pico-8 play session: no input (idle), after a click and taps of 🅾, ❎, 🅾+❎, 🅾 in the second before t = 0

[t = 1 s] idle ~1s (no d-pad/buttons)
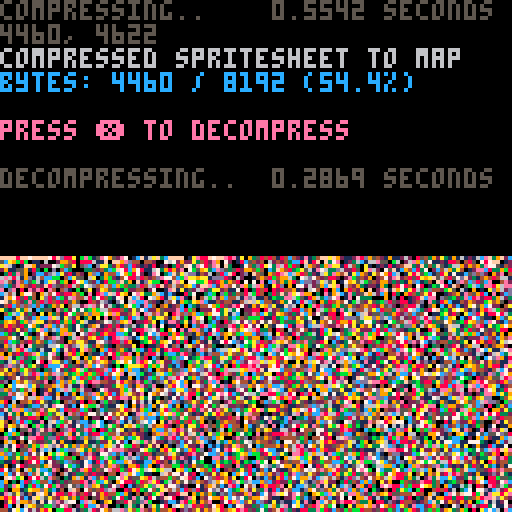

pico-8 cartridge
version 38
__lua__
-- px9 data compression v9
-- by zep & co.
--
-- changelog:
--
-- v9:
--  @pancelor
--  ★ redo bitstream order
--  234 tokens (but ~4% slower)
--
-- v8:
--  @pancelor
--  ★ smaller vlist initialization
--  241 tokens
--
-- v7:
--  smaller vlist_val by @felice
--  7b -> 254 tokens (fastest)
--  7a -> 247 tokens (smallest)
--
-- v6:
--  smaller vlist_val by @p01
--  -> 258 tokens
--
-- v5:
--  fixed bug found by @icegoat
--  262 tokens (the bug was caused by otherwise redundant code!)
--
-- v4:
--  @catatafish
--  ★ smaller decomp
--
--  @felice
--  ★ fix bit flush at end
--  ★ use 0.2.0 functionality
--  ★ even smaller decomp
--  ★ some code simpler/cleaner
--  ★ hey look, a changelog!
--
-- v3:
--  @felice
--  ★ smaller decomp
--
-- v2:
--  @zep
--  ★ original release
--
--[[

	features:
	★ 273 token decompress
	★ handles any bit size data
	★ no manual tuning required
	★ decent compression ratios


	██▒ how to use ▒██

	1. compress your data

		px9_comp(source_x, source_y,
			width, height,
			destination_memory_addr,
			read_function)
				
		e.g. to compress the whole
		spritesheet to the map:
		
		px9_comp(0,0,128,128,
			0x2000, sget)

	…………………………………
	2. decompress
	
		px9_decomp(dest_x, dest_y,
			source_memory_addr,
			read_function,
			write_function)

		e.g. to decompress from map
		memory space back to the
		screen:
		
		px9_decomp(0,0,0x2000,
			pget,pset)

		…………………………………

		(see example below)

		note: only the decompress
		code (tab 1) is needed in
		your release cart after
		storing compressed data.
		
]]

function _init()

	-- test: compress from
	-- spritesheet to map, and
	-- then decomp back to screen

	cls()
	print("compressing..",5)
	flip()

	w=128 h=128
	raw_size=(w*h+1)\2 -- bytes

	ctime=stat(1)

	-- compress spritesheet to map
	-- area (0x2000) and save cart

	clen = px9_comp(
		0,0,
		w,h,
		0x2000,
		sget)

	ctime=stat(1)-ctime

	--cstore() -- save to cart

	-- show compression stats
	print("                 "..(ctime/30).." seconds",0,0)
	print("")
	print("compressed spritesheet to map",6)
	ratio=tostr(clen/raw_size*100)
	print("bytes: "
		..clen.." / "..raw_size
		.." ("..sub(ratio,1,4).."%)"
		,12)
	print("")
	print("press ❎ to decompress",14)

	memcpy(0x7000,0x2000,0x1000)

	-- wait for user
	repeat until (btn(❎) or true)

	print("")
	print("decompressing..",5)
	flip()

	-- save stats screen
	local cx,cy=cursor()
	local sdata={}
	for a=0x6000,0x7ffc do
		sdata[a]=peek4(a)
	end

	dtime=stat(1)

	-- decompress data from map
	-- (0x2000) to screen

	px9_decomp(0,0,0x2000,pget,pset)

	dtime=stat(1)-dtime

	-- wait for user
	repeat until (btn(❎) or true)

	-- restore stats screen
	for a,v in pairs(sdata) do
		poke4(a,v)
	end

	-- add decompression stats
	print("                 "..(dtime/30).." seconds",cx,cy-6,5)
	print("")

end

-->8
-- px9 decompress

-- x0,y0 where to draw to
-- src   compressed data address
-- vget  read function (x,y)
-- vset  write function (x,y,v)

function
	px9_decomp(x0,y0,src,vget,vset)

	local function vlist_val(l, val)
		-- find position and move
		-- to head of the list

--[ 2-3x faster than block below
		local v,i=l[1],1
		while v!=val do
			i+=1
			v,l[i]=l[i],v
		end
		l[1]=val
--]]

--[[ 7 tokens smaller than above
		for i,v in ipairs(l) do
			if v==val then
				add(l,deli(l,i),1)
				return
			end
		end
--]]
	end

	-- bit cache is between 8 and
	-- 15 bits long with the next
	-- bits in these positions:
	--   0b0000.12345678...
	-- (1 is the next bit in the
	--   stream, 2 is the next bit
	--   after that, etc.
	--  0 is a literal zero)
	local cache,cache_bits=0,0
	function getval(bits)
		if cache_bits<8 then
			-- cache next 8 bits
			cache_bits+=8
			cache+=@src>>cache_bits
			src+=1
		end

		-- shift requested bits up
		-- into the integer slots
		cache<<=bits
		local val=cache&0xffff
		-- remove the integer bits
		cache^^=val
		cache_bits-=bits
		return val
	end

	-- get number plus n
	function gnp(n)
		local bits=0
		repeat
			bits+=1
			local vv=getval(bits)
			n+=vv
		until vv<(1<<bits)-1
		return n
	end

	-- header

	local
		w,h_1,      -- w,h-1
		eb,el,pr,
		x,y,
		splen,
		predict
		=
		gnp"1",gnp"0",
		gnp"1",{},{},
		0,0,
		0
		--,nil

	for i=1,gnp"1" do
		add(el,getval(eb))
	end
	for y=y0,y0+h_1 do
		for x=x0,x0+w-1 do
			splen-=1

			if(splen<1) then
				splen,predict=gnp"1",not predict
			end

			local a=y>y0 and vget(x,y-1) or 0

			-- create vlist if needed
			local l=pr[a] or {unpack(el)}
			pr[a]=l

			-- grab index from stream
			-- iff predicted, always 1

			local v=l[predict and 1 or gnp"2"]

			-- update predictions
			vlist_val(l, v)
			vlist_val(el, v)

			-- set
			vset(x,y,v)
		end
	end
end

-->8
-- px9 compress

-- x0,y0 where to read from
-- w,h   image width,height
-- dest  address to store
-- vget  read function (x,y)

function
	px9_comp(x0,y0,w,h,dest,vget)
	local mytable = {}
	local dest0=dest
	local bit=1
	local byte=0

	local function vlist_val(l, val)
		-- find position and move
		-- to head of the list

--[ 2-3x faster than block below
		local v,i=l[1],1
		while v!=val do
			i+=1
			v,l[i]=l[i],v
		end
		l[1]=val
		return i
--]]

--[[ 8 tokens smaller than above
		for i,v in ipairs(l) do
			if v==val then
				add(l,deli(l,i),1)
				return i
			end
		end
--]]
	end

	local cache,cache_bits=0,0
	function putbit(bval)
	 cache=cache<<1|bval
	 cache_bits+=1
		if cache_bits==8 then
			mytable[dest] = cache
			poke(dest,cache)
			dest+=1
			cache,cache_bits=0,0
		end
	end

	function putval(val, bits)
		for i=bits-1,0,-1 do
			putbit(val>>i&1)
		end
	end

	function putnum(val)
		local bits = 0
		repeat
			bits += 1
			local mx=(1<<bits)-1
			local vv=min(val,mx)
			putval(vv,bits)
			val -= vv
		until vv<mx
	end


	-- first_used

	local el={}
	local found={}
	local highest=0
	for y=y0,y0+h-1 do
		for x=x0,x0+w-1 do
			c=vget(x,y)
			if not found[c] then
				found[c]=true
				add(el,c)
				highest=max(highest,c)
			end
		end
	end

	-- header

	local bits=1
	while highest >= 1<<bits do
		bits+=1
	end

	putnum(w-1)
	putnum(h-1)
	putnum(bits-1)
	putnum(#el-1)
	for i=1,#el do
		putval(el[i],bits)
	end


	-- data

	local pr={} -- predictions

	local dat={}

	for y=y0,y0+h-1 do
		for x=x0,x0+w-1 do
			local v=vget(x,y)

			local a=y>y0 and vget(x,y-1) or 0

			-- create vlist if needed
			local l=pr[a] or {unpack(el)}
			pr[a]=l

			-- add to vlist
			add(dat,vlist_val(l,v))
			
			-- and to running list
			vlist_val(el, v)
		end
	end

	-- write
	-- store bit-0 as runtime len
	-- start of each run

	local nopredict
	local pos=1

	while pos <= #dat do
		-- count length
		local pos0=pos

		if nopredict then
			while dat[pos]!=1 and pos<=#dat do
				pos+=1
			end
		else
			while dat[pos]==1 and pos<=#dat do
				pos+=1
			end
		end

		local splen = pos-pos0
		putnum(splen-1)

		if nopredict then
			-- values will all be >= 2
			while pos0 < pos do
				putnum(dat[pos0]-2)
				pos0+=1
			end
		end

		nopredict=not nopredict
	end

	if cache_bits>0 then
		-- flush
		mytable[dest] = cache<<8-cache_bits
		poke(dest,cache<<8-cache_bits)
		dest+=1
	end

	local str = ''
	for i = dest0, dest do
		-- str ..= (chr(mytable[i]))
		str ..= chr(peek(i))
	end
	printh('compressed to ' .. #str .. ', ' .. #str/8192)
	str = escape_binary_str(str)
	print('' .. dest-dest0 .. ', ' .. #str) -- .. dest0 .. ', ' .. dest .. ', ' .. str)
	printh(str, 'output.bin')
	printh(str, '@clip')
	return dest-dest0
end

function byte_to_hex(byte)
	local hi = ({
		[0]='0',
		[1]='1',
		[2]='2',
		[3]='3',
		[4]='4',
		[5]='5',
		[6]='6',
		[7]='7',
		[8]='8',
		[9]='9',
		[10]='a',
		[11]='b',
		[12]='c',
		[13]='d',
		[14]='e',
		[15]='f'
	})[byte\16]
	local lo = ({
		[0]='0',
		[1]='1',
		[2]='2',
		[3]='3',
		[4]='4',
		[5]='5',
		[6]='6',
		[7]='7',
		[8]='8',
		[9]='9',
		[10]='a',
		[11]='b',
		[12]='c',
		[13]='d',
		[14]='e',
		[15]='f'
	})[byte%16]
	return '\\x' .. hi .. lo
end

function escape_binary_str(s)
 local out=""
 for i=1,#s do
  local c  = sub(s,i,i)
  local nc = ord(s,i+1)
  local pr = (nc and nc>=48 and nc<=57) and "00" or ""
  local v=c
  if(c=="\"") v="\\\""
  if(c=="\\") v="\\\\"
  if(ord(c)==0) v="\\"..pr.."0"
  if(ord(c)==10) v="\\n"
  if(ord(c)==13) v="\\r"
  if(ord(c)==9) v="\\t"
  	-- v = byte_to_hex(ord(c))
  out..= v
 end
 return out
end
-- 40% - 50%
-- 14 images per cart...
-- dw = 8 images per cart...
__gfx__
00000000000010000000000000010000000000000000001000000000000000000000000000000000000000000000000000000000000000000000000000000000
00000000000000000000000000000000001000000001010100000000000000000000000000000000000000000000000000000000000000000000000000000000
00000000000000100000000001101000000010000100010010001000101000100000000001000000000000000000000000000000000000000000000000000000
0000000000000000000000555550dd5d51d5d51dd5551ddd5d5555d551d500000000001000010001000010000000000010000000000000000000000000000000
0000000000000000100001ddd5d0dddd5dd5dd5d55ddd5dd5d51ddd1ddd501000001000010000000000000000000000000000000000000000000000000000000
0000000000000000000000655d50dd5dd553ddd653d5ddd63d535ddddd3d01010000010001010010001000010000001010000000000000000000000000000000
10100000001000000100001001001111001115311051035351101133030101000010001100001000000000000000000000000100000000001000000000000000
0010001000000000000000000000000000055d55515d5dddd55d515050d053551d10100010100010001001001000101000010000000000000000000000000000
0001000000000000000100000000001010165dd6ddddd65635dddd516565dddd6d30110000010100010000100000100001000000000000100000000000000000
00000000000000010000000000000000100d5d653d5dddd6dddd3d1155dddd3ddd10031111111111100111010110101100101010110101011000001000010000
00000000000000000000100000000001101010100003013011d55555353d3dd53d51d55d5dd35d36515ddd35d5551035ddd5dd555d5d5dd5d500000000000000
0000001001000000110000000000001010100000000000010dd6666d6d66d6666ddd631d3dddd65dd355dd5dd3dd01dd35dd3503d5d55d365600000000000000
1000000000000000150001000000000001000000100001011135353d5d5d3d5dd35d355315353535d01d353535d530d5d53d5d5155dd3dd5d300000000000000
01010000010115105105d11000100000001100000001010010010111310110311310311113111113131311111301030311300101003030003000000000000000
0000000000001dd1551dd000000000001011110101101111011111011131d5110535151351101010001000001113111500110300000000000000000000000000
00000000001100d5d51d10000000000011dd5ddddd556ddd5ddd555dddddddd636ddd6ddd3110301013010355d55d5d555d55d61030000000000000100000000
000000000001dd15d1d515d10000000005ddddddd5dd6ddd3d66d36d66dd37d66ddddd6d6531101011010105d3d3d5dd35d356d0300000000000010000001000
00000000001011d566ddd151100101010111111535111535d113d5113d3d53d35dc5d33d31111301301010135d3dddbdd35d5551000000000000000000000000
000000000000115d7761510011000000100011000001000101110110101131111313111113110110130110101131011011000300100000000010000000000000
00000000100ddd5d67ddd50010101010000001000000110101011010111111111131113131113131111030310301003003001000000000100000000000000000
000000100001105ddd3dd10110110000000101110010010110111101101131113111311113113113131301113110301010100010000000000000000000001000
0000000000000d61d1d15d5111001010000010110000010101011111111111111c111313d1131111111111311301131113011131000100001000000000100000
0000000000011d1161d50dd01011010000000101100100111111110111131313113d11c113111311313111131111d565ddd5d565000000000000000010000000
0000000000011105d0dd00100101011000000011100100101101111111111c11c1131c11c13d1313111313131103d6d36dddbdd3000000100000001000000010
000000000000000d1101111011111001100000101100100111111111111311111c1c11d11d131111313113113115d3515b555551000000000000000000100000
000010000101001110111111001101000100000111101101111111111111c1c11d11d13d31c1c1c1531131351131311301301300000010000000000010001000
01000010000111001110111110111111111110100110110111111111111c11d3d3c13c1c1d1d11531d1d1d131113111131100100000000000001000101000101
d555d5ddd555d651dd5d510ddd5dddd51dddddd5101101101111111131111c11c1d1d1d1c1c13d3d1c1331313131131031101000010100000001001300101030
dd6ddddd6dddddd1ddddd11dddddddd51ddddd5d101110110111111c1c11c1d11c1c1c1c5d3d1c1c153d1c51d135313111315011101015011535151151535515
d5dd5dd5d5d555515d55111515511ddddd1d5551110111111111111111c11d1cd1cdd1c5c1d3d1d3d3d1d1d313d6d655dd5ddd6651ddd5dd5ddd563d55d5ddd5
55301031510101111101000010100011010111011111110111111c1c111c1c1dc1d1cdd3dc1c1c5dc1c1c131d1d6dddd6d36d6dd3556bd6d3dd5d6ddd35d6bd5
ddd5dddd55dddddd0111001011110001111111100101111111111111c1d11cd1cdc3dc1cddddc5c1d1d3d3d3d33d353535535335313515155353135355531511
5555d6dd566d6ddd1001100011111111111111110111111111111c111c1c1dc1d1cdc1cdc1c1dddc5c5d3d1d3d113d1313111131101000030301000000000001
ddd3d35d53d3535d10101100101111001111111111011111111111c1c1dc11cdcdc1dcdd3cdc3c5d3dc5dc5c1d3d131111113101030013331301101001013030
510dd553011101150101111001dd51d11dddddddddd11111111c11c1d1c1cddc1cdcdc1c1c5d31cd3d3d3dd1d3d1c13313131131101035d51013030010001000
5553ddd51d55d55dddd5d5dd00d7d67717666d66667d11111111c11c1c1dc1cdcdc1c1c5c5cdc1d3c1c1cd3d3d1c55d131311103010313d31035301003010000
d6155ddd55d6d5dd6ddd6dd110d756671d666d66667d1d1d1cdc1dcdddcdcdcdcdcd1c5c5ddddcddd3d31ddc5c553131d11313103d3313dc13dd303010000000
1515515315515535155515d100d76d67d7d66d6666dd6d66d6d666d6dd1d66d6d666c1ddcdcd3d3c1dcdc33dd3dd3dd31d3111110d6c13dd3dcd130101000000
001d10010101101110111000111dd11d1dddd1d1d111d16c6d66d666d6c6d6666c6d1cdcdddcddd1c131dd31cd3d1c1d3131313031cd6d666cd3031000001030
015351150553111151111111d11111111d1d1d1111111111d11c1cdcd6dcc66cddcddddddcdddc3131313ddc1dd3d53d1d131111311d666666d3310303010300
5155dd5d56ddddd6d5ddddd61ddd1d51dddddd111111111c1c11c1c16c66dc666c1c1c1cdd6cdd3c131c13dd33dcdd3d331d1313335cc767766cd31030130001
56d1d65dd6dd6ddddd55ddd61dddddd16dd1dd111111111111c11dcdd666666661cd1313cddddcd13c113cddd3d53dc1d1331353dd6666777666cd5310000100
1510555535d55555d3d1551511d11dd1ddd1dd111111111c1c1c1c1cdddcdd66cdddc1c1dc6c6ddc51c1113c531cd3d3d3d1d13d3cdc677766cd531101001000
001010110010011001010101011111111111111111111c111c1dc1cdccddc1cddcdcd1cddd6ddcddd3133c11dc13ddd3d1d33d131115666667d3013000300010
1001011000110100100100111111111111110110111111c1c1c1dcdc1d1c1cdc1dddc11c6cdcdd3dc31c113313d3c5c5d3d1d13d131c6c66c6cd311010000300
10110101010110000010110101101101111111111111111c11dc1dcdc1c1ddddcdcdd3cdd63ddd33dd313dd31c531dd3dd3d311331ddc5dcd3ddd30000101000
5dd565d55d5dd1001010111111111111111111111111111c1c1dc1dc1dc1dcd1cddcddd6c6dc6dc3131c1cdd31c5cddc5c53d3d133c653dd313dd11030000000
d5d3655d36d5d50101011111111111d1d1d1111111c1c1c1d1c1dcdcdc1cddcd1cd6c6c6d6d6d66d3c1131d6c13d33dd3dd3d1313dd113dc5110313000100000
5dd5553d5dd55101011111111d1ddddd1dcddcdc1d111c1c1c1cdc1c1dcdcddc1c1d6d6dc6c66c6d313cd3c1dd31d3cdd3d3d1d1111311351313000000000000
1000100010010110111112ddddddddddddddddddc1dc1d1dc1dcddc1dcddddddc1cdcdc66d6ddd3cdc13dd333d3c1cdd3dd3d33d313131131510100105113010
0000000000001011111ddddd666676767666ddddddddcdc1dcdccdcddd66d76c1c1cd6d6c6d6c33dddc6d6dc113dd3ddcd3d1d11311311031103001d5665dd5d
001000110011011112ddd6667676666666667666ddcddcddc1dcdc1c6677676dcdddcdc6d6c6dc1cdddd6cdd31cdd3d3dddc53d3d311130100001016dd563555
0000001000011111ddd66676dddddddcdddd666766dddddcddcdddc167777776dc6ddc6d6c6d6dd3dc33d3d313d6dc66c66d66dd3dd355131511305db65d0dd5
15515d11151551ddd66766dddcddc1dddcddddd66766dddddcddcdcdc677777cddc6d6dc6d66c6c33131c13cdcdcdd66666666cd66ddddddd535d53505350300
5d66d66d66d666666766dd1c2ddddddddddcdcddd66766ddddddddc1dcd6666c6ddc6c6d6c6d6d31c1c131cdddd366666666d6656d6ddd6dbd65655300100000
155151555d5ddd6676d1d1ddd6667777666edddcddd6766dcdcdcddc1dcdccddcd6dd6c6d66c61c11313c1ddc6d3666c66cdbdddbd3db535d555531130030000
00010111111dd667dd1ddd66777676667777766ddcdd67666ddddcdcdcddddcd6cdc6d6c6cd6d313cd6cd6c666766666c666d3c5dd3511510300100001001000
1511001011d166766d6d667766ddddddddd6677766ddc67766ddddcdc1dcdcddcd6dc6d6d66cdc1316c666767666c67666b666d3353113030010010101000000
dd61011111dd77676766776ddddcddcdcdcddd67766ddd667666dcddcdcddddcd6cd6cdc6c66d13c166666666666666666c6663d531530101030000030000000
5dd1010112d77dd6667766ddd1ddddddddddcdcd67766c66676c6dcddc1dcdcdddd6cd6d6ddcd311cd66666cc66666666666dd353ddd55555555d35000000000
011011115d67dddd6776d1d1cd66666666ddddddd67766dd67766dcdcdcdcdddc6cd6d6c6c66c1c133cdc363d6c6cdcc6cd3d3d3d3ddddd3ddd5d53000001031
00010111d676dddc776d1dcd67767777777766dcdd66766c66766dcdddcd1cdcdddcdcd6d6dd6c13cdd63c3333d3d66dbddcddd3516dbd56d5d3565010113110
00001012d76dddd7761ddd677777777777777766dcd67766d66766dccdddcdcdcdc1cd6cd6c6ddcdd6c66d1c1cdcdcb6c6dbdbd3d33513113535053115035000
0101111d676dd6776d1dc77777777767777777766ddc67766d6776cddcdc1ddddc11c1cddcd6c666c66dcd31cd3ddc6ddd3d6ddd3ddd5555ddd503515d555d5d
111155dd76dd6776dddd67777766cd6dc667777776d6d6776c67766cdcddccdcd1c1c1d1c1cd6d6c6d6c66c3dddcddcdcdd6d636ddd36dd365d3555d65556565
d5dddd6676666676dd66766766cdddddddc66777776cd6676666766dcdcddcddc1c1c1c1c1dc1cdd6c6d6ddcdcddc6b6dbc6d63ddd5ddd5555550d55553d5351
65dd66d76666676d66666676dd1dd1cdcdddc6777766dc7776c67766cdcdddcddc1c11c13c13c13cd6dc6c6dddc6b6cd6dd3d3d3535331313300000001100100
1155dd676d6d776dc667776dc1dd66666dcddd6777766d6676666766dcdcdcdc1dc1c1c1c1c11c1dc66d6ddcdcd6cd6cdbdd3d3d311101011131331130305030
00111d67dddd766d677676c5dd677777776ddcd777776cd677666776ddcdcddcdcdcdc1c131c3cd6dcdc6cddc6b6cdcdddc5d3d1531000003000101031010101
01115567d5d6777777777dddd77777777777ddc6677766c6776c67766cdcdcddcdcddc11c1c1c1cd6d6ddcdcd6cd6d6bdd3dc535311313500000000001030301
00111d7651dd6d66d66d6d1d6777777777777ddc66666c667766667666ddcdcdddcdcdc1c1c1cddcdc6cddc6c6c6c6dcdc66ddd35d55553dd55555305555555d
01015d76d1351d1d3d1d3dd677777777777776dddcdc6ddd6776667766c6dcdcdcdcddcd1c1cddc6dcddc6666d666c6d6636db7ddd5356661653d655d56d656d
01115d761dddd3d1ddddd1c7777677677777766cd6ddd6c6777c667666dc6dc1dcddcdcdcdcdcddcdcdcdd6c6c66cd66b6dd3ddd35d3155d35d5dd556ddd5d6d
0101d6767666667666666777767777777677777776777677777666776c66dddccdcdddcdcddcdcdcdd6c6c66c6cb6db6dd3d3d35353513ddd555351553535d35
01115677777777777777777777777677777777777777777777766677666cdc6ddcddcddcdcdcdcd66ccc66c66666666c6d66dd3155535d6655655d6556d5ddd1
1012dd7777777777777777777776777777677777777777777776c7766c6d6dc6d6cccdcdcdcdcdc6cc6cd6c6c6cdc6dd6cddbd5131111135315d35d355d34650
0111567777777777777777776777777677776777777777777676667766cdc6dc6d6ddcd6ccdc6cccdcdccc6cdcdcdcdcdbd3d31311010d51553505555d5566d5
10115d76ddddddddddcddc6777777677777777c66c66c666677c66766c6d6cddc6d666c6dd6c6c6cc6c6c6ccdc6db63dddd3d15111035d5d06d55dd66d6d56b6
01115d76353d3d3d3d5dd5d677677777767776cdc6cd6c6c7776667666cdcdc6d6cdc6ddccdccdcdccccdcdcdcdcdcdd3d3d353313005d6dbd5d6d6bd56d6dd5
00111d76d1d1dddddddd5ddc77776776777776dd6dddd6c6676c6676c6dcddcdcd6c6d6c6c6cdcdcdcdcd6c6d6dc6d636cddd315131035355103135d55353555
00105d76d5d6666666666d3d6777777777766cdc67776d6d776667766cddcddc6cd6c6c6dcdccdccdcdcc6d666c66d6366d66d1131113050001050dd65d6565d
00111d67d1d67777777776ddd67776777676cdd677776c66776c6766cdcdcdcdddcddddc6cdcdcdcdcdcdc6cd6d6b6dddd6ddd3d555555355530535553555305
000115d7dd1d77ddd67776dd1c667777766cdd6777776dc7766667666ddcdcdcdc6cd6c6dcdccdccdccdcddc3c3dd3c33333356dd666d6ddd651053000000000
010115d76d5d77c5dd77776cd5ddc66cdcddd6677776cd6776c6676cdcddcdddcdddcddcdcddcdcdcdc1dc3dd3d3c5d5dd15136ddddd66666d55d65551555150
000111d67d3d677d1d677777ddd1d1dddddc6777776c6d6766c66766cdcdcdcddcdcdc6dcdccdcdcdcdc1cdc1c1d3d33131353dddbdb535355dbdd5d555d3d55
0001025676d1d67653d6777776cddddddcd7777777cdd6776c66776c66dcdcdcdcddcdcdcdcdcdc1c1c1c51c5dcddcddddd1d133111000000301535353100010
110111dd67dd5677dd5d6777777766666777777766dc66766d676767666dc1cdcdcddcddcdcdc1cdcdcd1cd3cd66d6dd6c66d65d35555d530055155555555551
5ddd6dd6676d3d676dd3d6777777777777777776cdc6677cd6676766666c1dcddcdcdcdcdcd1cdc1c1dc1d1d16d6c636663d36d6d63ddd5101d55d5ddddd6355
ddd5dd66667dd1d776dd1d66777777777777766cddd6776dc6676666c6ddc1d1cdcdcdcdcdc1c1c1cd1c1c1c1c6d653dd65dddd35d5d365300d65ddb55dbd6d5
15155555dd76dddd776dd3dd6677776776766cddc66776cd6676c6cddcdc1ccdc1dcdcdcdc1c1cdd1c1d1c13d3d33d3533535305131535101030305155555531
5151555ddd676ddd6777dd1d1cdd666666cdddcd6677cddd676ddcd11c11d1d1cdc1dcdc1c1c2c1c1c1cd3d1d3dc531dd1351153101050110500050053031010
5dd5ddddd6667676667776ddd5d3dcddc5ddcdd67766ddd7766cdd1c1dc1c1c1dcdc1dc1dcd1c1c1c1d6d6dcdd63d6dcdd1dd6ddddd5dd5655535d55d5ddd5d1
5dd553ddd666776666c67776cddd151d1dddd67776cddc676dcdd1c1c11c1c1c1c1dc1cdc1c11c1d1cd666dd6d6d66d6d3136d3ddd6bdddb6d51dddd6d665da1
11511153535dd7766dd5d67777666c6d66667776cdddd7766cdd1c111c11c1d1dcdc1dc1dc1c1d1c11cddc3d3ddd3dd3d531d3d5355535555351553535355310
0000000101115d676d3dd3d677777777777766cdddc6676dddd1111c11c11c1c1c1dc1cd1c1d1c1c1d1311d31c3113d331113153553513531510530555035000
515555555555d3d677dd1dddddc6676666c6dddddd6676dcdc1c1c11c11c1d1c1dc1c1dc1d1c11ddcddcdcdd151d3ddddd351d5ddddd5dd55d5d5dd5d3d55350
ddddddd5d6d6dddd66766d11d1dddddddddddcdcd6766ddd111111c11111c11dcdddddcddcddc1cdddddd6d6c6dddd6d3d6d5ddd36dd5d55d6db655dd5d515dd
55553d55d5d5dd15dd67666dc5d1d1d1c1d1cd66776ddcd1c1c11111c1c11c1cddddddd6dddd11dddcddcddd56dd3d3ddddd3d55553535353555513535530565
00000000010111113ddd6777666ddcdddd6667676dcdd11111111111111c111ddcdcdcdcdcd1c11c153133131313111131131300000001000000000003000555
0000000000001011115ddd66776777777767666dddddd1cd1c11c1c1c111c1c111c111c11111c111c111d1311131103010010110000000001000001000100000
0000000010100001111115dddd666666666d6ddcddc6ddddddddddddddcddd1c1c1c1d1c1c11111111c113111111101010303030100000100000000000030000
0000001010000000011111111d1dddddcddd1c12d6ddd6d6d6dd6dd6ddddddd111c11c11c111c111c11131111313101010101010300000000010130515015351
0000101000000000000011111111111111111111dd1dddd1d1dcdd1ddc1dc11c1c1c1dc111c11c1113111131111111010101010101000000000015555655d5d5
000101000000000000100011111111111111111111111111111111111dddddcddddddddd6dddddddd6c5311111013010100000300100000000000d5ddd5dd5d5
010100000000000000000000010111111111d1d111111111111111111cd6dddddddd6d66dd6cddd3d66111311130130003101000103001000000053535053035
000000000000001000000100000010010111ddddddd6dddd6c11111111d1c1d1cdcd11cdc1d11111111311111101013000000010000010000010000000000000
51515515500000000000000000100000100ddd1dddddddddd1111111111111111111111111111111131111311101101300010000100000000000000000000000
55dd5dd5500000000000000000000010001111511d11d111111111111111111111c1c1c1c11c1111111311111301010110001000000100100000000000000000
d555d55d30001010001000001000000000100111111111111111010111111111111111ddddd1d1dddcddcdd3dd10103030000010010000001000000000000000
01010101000010000000000000001000100010101010101111101111111111111c1111cddddd56dd36dddd61dd30001011100000100000000000000000000000
0000000001010000000001000000000100000101010101111101011110111111111c11ddddddd3dddd553d55dd30311135315113013101010030000000000000
00015d555565551555555d55155d155511515d1d1d1551ddd51151d151d111111111111111111110111dddd3d55d5dd5d5d55d5dd5d6dddd5000000000001000
000d5dd3ddd5d35ddd5dd5d11dd1dddd1516dddd5dd5dddddd1ddddddd51111111111111111101010135ddd6636d6d565d5ddb6d56dddbdd55ddd00001000000
005d36505d63555d5dddd5d05d5ddd5d11dddddd5d5ddd31d1d5ddd6dd1111111111111111110100111dddd365d6dddd35d3dd5636ad5da56dddd30000000000
0155555003551155003111100015111500110101111111111111151111d110011111111111110101101133515135353553555355535350351353500000000000
55151553505100000000000000000001011010000111110100111111111111011111111110110100100001100013100000000000010000000000000000000000
ddd555d5655500000010151111010111110111111111111111101111011111111111111111111101111011351111010300000000001000000000000000000000
555d35115051000001d5d5555d55555655d1ddddd5dddddd561055ddd5dd5ddddd1d15dd5dddd5d55dd555dd5d5d501000001000000100000000000000000000
0000000000000000006dddddd55dd61d5dd5d5ddd1ddddd5dd01ddd1d6d5d5dddd11d1dd6d6dd3d6d6ddddd5636dd30010000000000000000000000000000000
00000000000000000055535555555515d555d55555515555551155d51d5d5553d1111dd3d5d3d51d53d5dbdd355d550010000000000100000000000000010000
00000000000000000000000000011010000001000000000000000001010101111111111110111001001301001000300100100000000000000000010001000000
00000000000000000000000000100000000001000010100000011000111110011111011101015110155511115310515311511500000000000010000000000000
00000000000000000000000001001000000010000000000000dd5ddddd5d51d1d5ddd5dd10dddddddd66dd5d5d5dddddddd5d500100000010000000000000000
000000000000000000000000100100000001000000100000001555d5d6d1dd5ddd5ddddd11dddd666d666d6d36d5ddb6d56d6500000000000000000000000000
000000000000000000000000000000000001000000000000001d1dd3dd5dd1dd3dd31d3d116ddd66d666d63d55ddbdd5dddbd500000000000000000000000000
00000000000000100000001001000000011000000100000000000001000100111111010100131313531131550031105050500100000000000000000000000000
00000001000010000000000010000000010000000000000000000000000000000010000010000000000000000001000000000000000010000000000000000000
00000000000000000001000000000000100000000000001000000000000010000010000000100000000001000001001000000000000000000000000001000000
__gff__
0081030301811303030301010000010003030101010103030101000000000000000000000000000000000000000000000000000000000000000000000000000000000000000000000000000000000000000000000000000000000000000000000000000000000000000000000000000000000000000000000000000000000000
0000000000000000000000000000000000000000000000000000000000000000000000000000000000000000000000000000000000000000000000000000000000000000000000000000000000000000000000000000000000000000000000000000000000000000000000000000000000000000000000000000000000000000
__map__
fffffff0ffff0ffd89e32fc19aa67c51f47fc01ffcc05f7c3c8cff11bf818b9b851f420042b8c21112fee70148c0f8f821e008c20b0a84ff733842c042f8295c940f8c62f83f23e01906fe092f3811f00dff6fc641c03fe046f8427887ff73183f50caf8851bc3f87ff12338f818ffb342f9df13065ec2ff8a7084ff3fc0022e
12f03fe3e37fce013ef0bfe6ff2ff0ff57f8ffd360e003ff7f3a20bce1ff1f87833ff8ffc760fcc1ffbf0eff7f1f08c0cdff82ffbf03168484ff7f0bce4258085ff8ff8f0148180290e10bff3309ffd3702402168431aef07f927593ff2732788681ff215f0207ff5719070165fc9f780438c2ff344c7e201cfcdf643ce07fca
c107c1c7ff4ac617fec782977081ff8f8c13fc6f255c24e024fc2fc3ff990ffcc5ffdfe4ff007ee7ff8f12fe1789ffff6f08c0ffff178430feff7ea83c82ffffcd8df0ffafc31fe0ffdf08fe47899ff8ff3f89ff83952b9c99ff3f13fe47f2519af8ff3730e17f22e40a02feffd2f03b7f3090c4ffff41f89d4b4e59e2ffff10
fe9784ffff44f81f72642be4ff6f70f0ff4b207cfcff6ffe08ffffc4fe871c5c25f9ffd3e18fc2ffdf90ff6558f82095ffbf4c180f1bfeff3168380bff7f8df25bf82bfcffbdf02ff8ffafe1672efeff43ea7f127e92121ef93fa6fe59f8972bc98ffcaf63f883f12b5ff843feffc3f0bf4df2caff5f88fe0f79e59025fe92f1
ff17c2ff6963a91f648941fe47f6bfe497851a3933e1e37f633f871ff9273c591e3bc233c9ffc4fea7fcc498fd012ef9ff83e1e27fc0ffc881173ce1ff8fcae1f8ffd9ff5f73fcff3cffffc9fe17e137fbffff865cf9ffc7e1afede8ffca85ff8fe3f49dfc007eca35f2bfb125f9ff2be12ffbdf4827f99fd8ffba8fe4070b7f
8027c9ffc2fe57e11fccf2b22cb75c24c9ffc04efb8bbf198c1c5c593e7901d7ff07fcc7ff843f6a567ef2fcedb8c2af7ce1bff00b3fdbff24fcccff22fcbf72f5ffbff1bf03c05f791cfc6f1cff7f83f29790ff91fcff1bd03e38f9ffcf8d90c299f8fff07fcffc744402474eff173b12fff3087ed90c32421c83849ff2faff
17b9355f9bf885091c5442963709e7c66187fd7f930b5d5ed9350bc391385dc3f26c9c520e494e1f6184ff4f729f40220d04b2c44190cbd67110b2efb93a721096b8c3ff66d70f1eb19a6382a06982157ce8210924d22542867be2e5ff931f2493e8f1894d481cf4e08f3f8ec439f99ff0bfdc18310cdd6e2091c58365e569ea
95f1ff3f2258788e438207cd6152c006ea43f4c82ff97f87030788d0c31124f9411f4ef80707f63591ff2faf9c96f0931cfb83ee975f58f201d9fbc70f512bbff363c242001e0b0d07a75d76f2f9e30abf73e51f3f2432fc232fd7c25ff9c5f6cf7cf27fe049863790d09c4ef983097e4c62e109f831f1479e7f5e802b825f11
f9594e0cff0712e678466d9cfbe1cadf810fff0f88c41316fe4c6018fe083fe70fe34afc118e400ef0138667482a18c6ff499e05841fc0020c7f6c08214308f922c0c2ff949384302b022e063eca41c27158e2ffca4f213cdc618c845b2e09ffff28fc4a00c20f24fcff557280f00fff7f120ce0ffbf0f06e00affff39fc42f9
ffc724349cfcffe9d0808bff3f5c1046f8ffeb0316feff3f8087ffbfcecbff3f0f77f82b8fff3f1bfe8c0fff7f34fc9c7fbeffbf19be081e967f1c9e66feff6148f82909ca92e0ff7f7281ee49cec4ffdf0d0bece408ffff7430044110f0ff7f2938863ff8ffd70f20e0ff6f872308ff7f9d868fffffceffff2f000000000000
